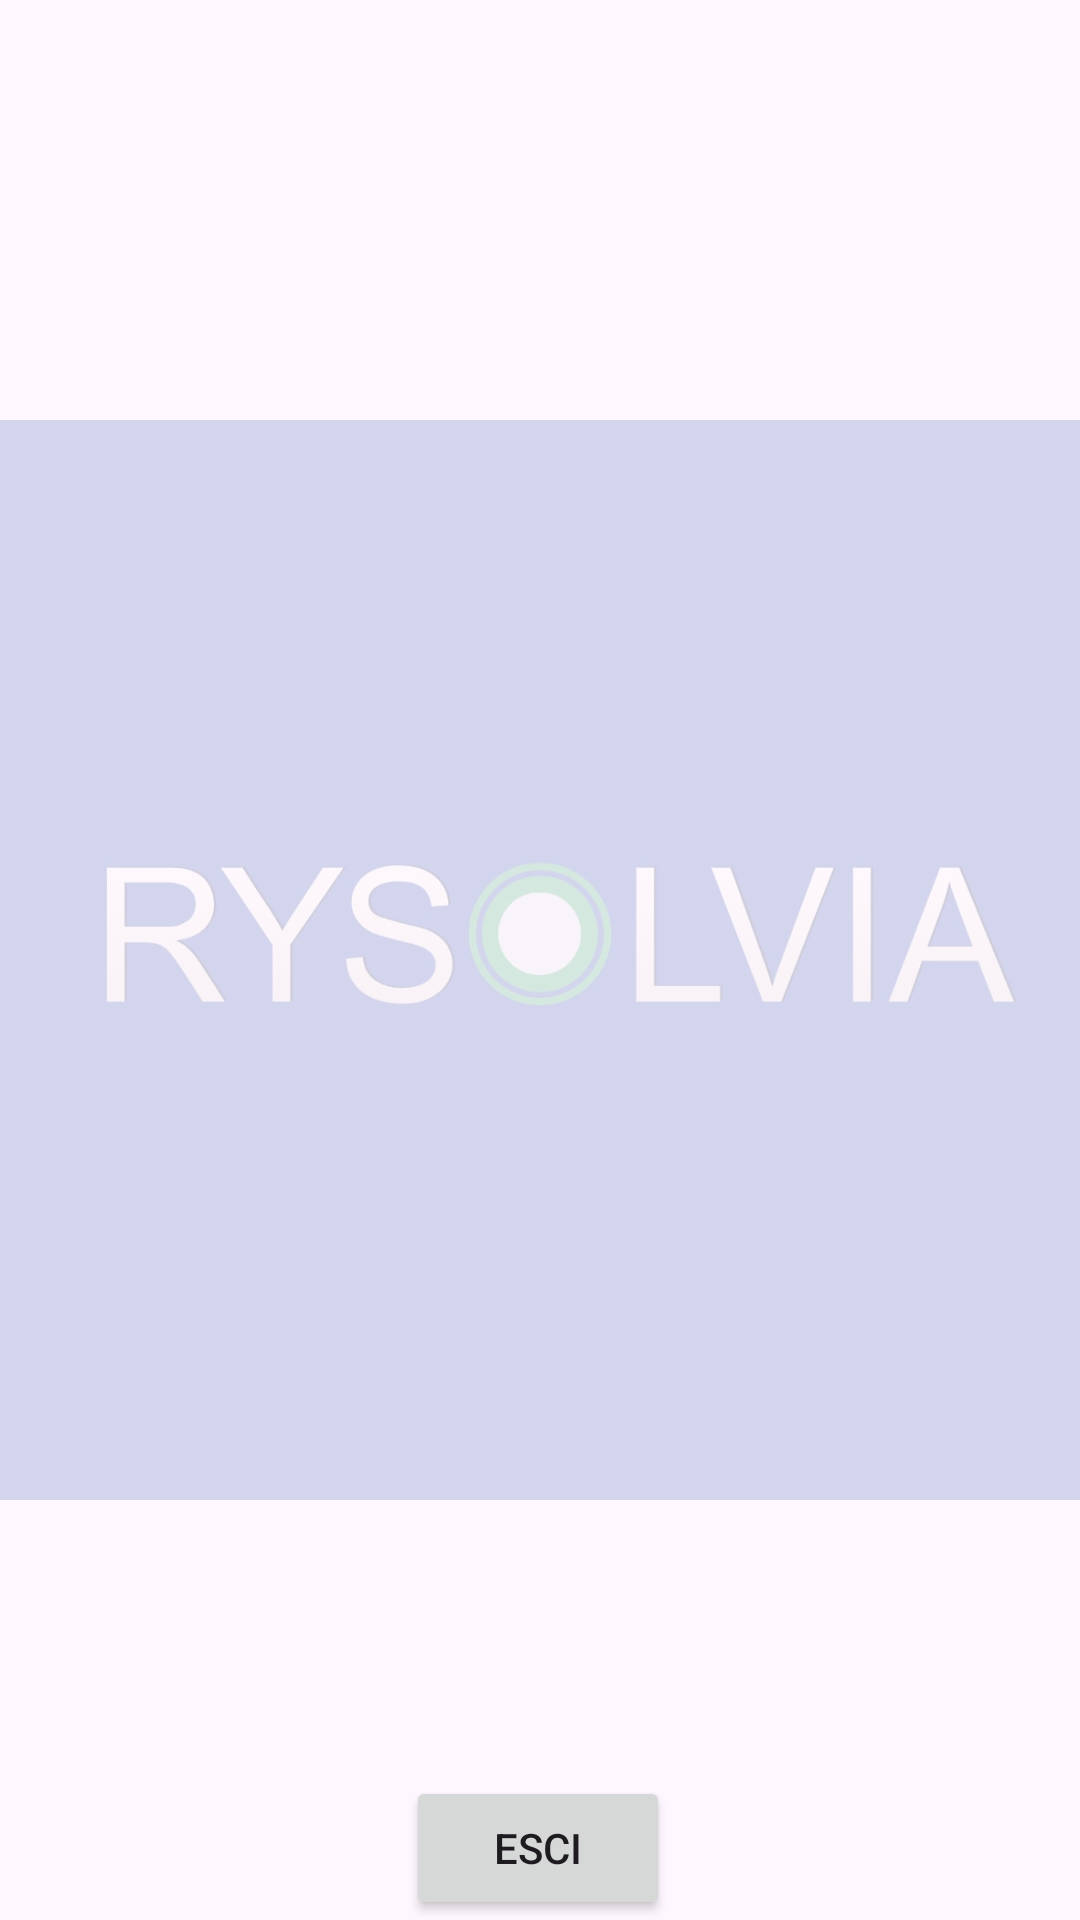

This screen was rendered from an Android layout file. Write that file and the resources it references.
<!-- AndroidManifest.xml: application theme Theme.MyApp -->
<!-- res/layout/activity_storico_bolletta.xml -->
<?xml version="1.0" encoding="utf-8"?>
<androidx.constraintlayout.widget.ConstraintLayout xmlns:android="http://schemas.android.com/apk/res/android"
    xmlns:app="http://schemas.android.com/apk/res-auto"
    xmlns:tools="http://schemas.android.com/tools"
    android:id="@+id/main"
    android:layout_width="match_parent"
    android:layout_height="match_parent"
    tools:context=".StoricoBollettaActivity">


    <ImageView
        android:id="@+id/backgroundImage"
        android:layout_width="match_parent"
        android:layout_height="match_parent"
        android:src="@drawable/rysolvia"
        android:scaleType="fitCenter"
        android:alpha="0.2" />

    <androidx.recyclerview.widget.RecyclerView
        android:id="@+id/recyclerView"
        android:layout_width="0dp"
        android:layout_height="0dp"
        app:layout_constraintTop_toTopOf="parent"
        app:layout_constraintBottom_toBottomOf="parent"
        app:layout_constraintStart_toStartOf="parent"
        app:layout_constraintEnd_toEndOf="parent"/>

    <Button
        android:id="@+id/Esci"
        android:layout_width="wrap_content"
        android:layout_height="wrap_content"
        android:text="Esci"
        app:layout_constraintBottom_toBottomOf="parent"
        app:layout_constraintEnd_toEndOf="parent"
        app:layout_constraintHorizontal_bias="0.498"
        app:layout_constraintStart_toStartOf="parent"
        />

</androidx.constraintlayout.widget.ConstraintLayout>
<!-- resources referenced by this layout -->
<resources>
  <!-- drawable rysolvia: jpeg bitmap (drawable, 31987 bytes) -->
  <style name="Theme.MyApp" parent="Base.Theme.MyApp" />
  <style name="Base.Theme.MyApp" parent="Theme.Material3.DayNight.NoActionBar">
          
          
      </style>
</resources>
